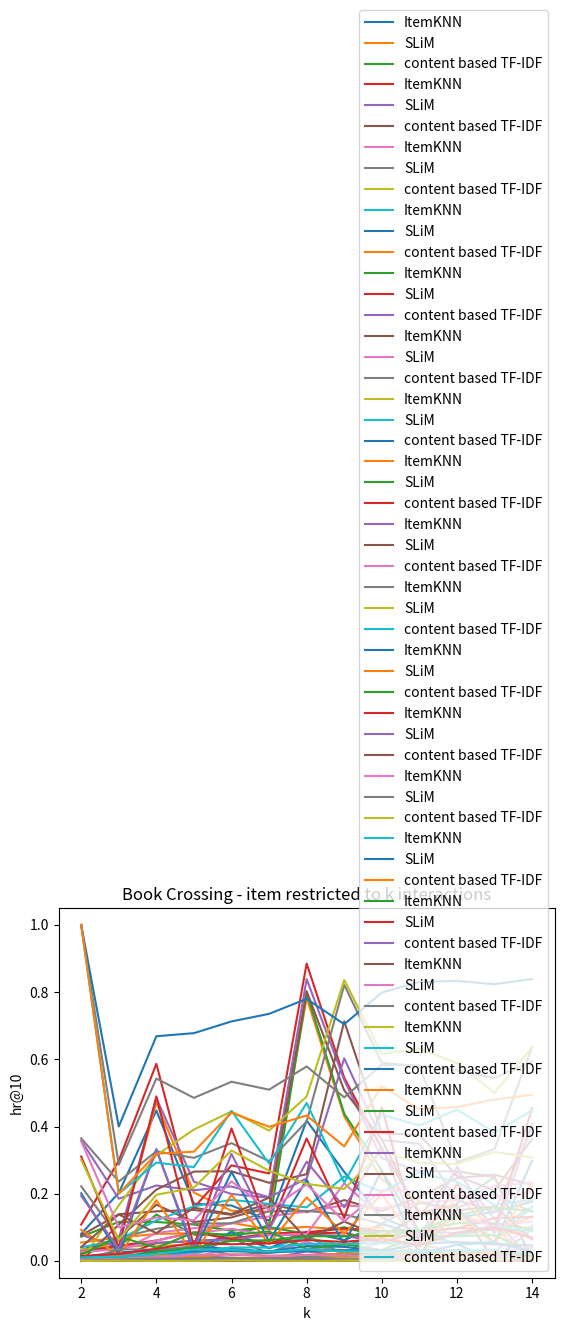

Write Python code to recreate this figure.
# pylint: skip-file
import matplotlib.pyplot as plt
import numpy as np

dataset_names = ['Amazon fashion', 'Amazon Prime Pantry', 'Amazon Software', 'Steam', 'Book Crossing']

def plot_exp_1():
  exp_range = np.arange(2, 15)
  ndcg_res_u = {'ItemKNN': 
                [[0.0807, 0.2025, 0.4477, 0.1703, 0.1649, 0.1200, 0.4178, 0.2649, 0.1289, 0.0843, 0.0502, 0.0000, 0.0000],
                [0.0721, 0.1163, 0.1159, 0.1083, 0.0898, 0.1007, 0.0801, 0.1002, 0.0705, 0.0928, 0.1119, 0.1123, 0.0955],
                [0.3581, 0.1851, 0.2245, 0.2104, 0.2217, 0.1894, 0.2451, 0.6028, 0.3601, 0.3487, 0.1816, 0.1474, 0.3972],
                [0.3562, 0.1000, 0.1292, 0.1210, 0.2368, 0.1509, 0.2278, 0.1179, 0.2104, 0.2056, 0.1962, 0.1890, 0.2061],
                [0.0039, 0.0070, 0.0072, 0.0054, 0.0081, 0.0058, 0.0061, 0.0074, 0.0084, 0.0065, 0.0044, 0.0089, 0.0089]],
                'SLiM': 
                [[0.0227, 0.0593, 0.4717, 0.2037, 0.1493, 0.1464, 0.7826, 0.4303, 0.2421, 0.1772, 0.1430, 0.1008, 0.0000],
                 [0.0000, 0.0115, 0.0535, 0.0586, 0.0664, 0.0815, 0.0852, 0.0964, 0.0889, 0.0887, 0.0965, 0.1278, 0.1307],
                 [0.0000, 0.1079, 0.2122, 0.2659, 0.2668, 0.2325, 0.2581, 0.7132, 0.3794, 0.3756, 0.2526, 0.2100, 0.3629],
                 [1.0000, 0.2861, 0.5428, 0.4853, 0.5333, 0.5097, 0.5788, 0.4867, 0.5841, 0.5814, 0.5671, 0.5445, 0.5938],
                 [0.0064, 0.0072, 0.0206, 0.0246, 0.0402, 0.0396, 0.0507, 0.0510, 0.0528, 0.0489, 0.0795, 0.1027, 0.0892]
                 ],
                'content based TF-IDF':
                [[0.0230, 0.0420, 0.1381, 0.0781, 0.0784, 0.1055, 0.7985, 0.4381, 0.2687, 0.0877, 0.1713, 0.2500, 0.0000],
                 [0.0780, 0.0393, 0.0538, 0.0592, 0.0643, 0.0765, 0.0777, 0.0752, 0.0548, 0.0869, 0.0829, 0.1057, 0.0668],
                 [0.0279, 0.0339, 0.0609, 0.0829, 0.0955, 0.0764, 0.0802, 0.2309, 0.1291, 0.1459, 0.1296, 0.1052, 0.1172],
                 [0.3010, 0.0631, 0.1968, 0.2183, 0.3285, 0.2683, 0.2292, 0.2143, 0.3246, 0.2920, 0.2887, 0.3243, 0.3078],
                 [0.0086, 0.0118, 0.0209, 0.0287, 0.0288, 0.0254, 0.0294, 0.0311, 0.0319, 0.0210, 0.0482, 0.0544, 0.0294]

                 ]
  }
  hr_res_u = {
    'ItemKNN': 
              [[0.1082, 0.2983, 0.5866, 0.1584, 0.2844, 0.2603, 0.8851, 0.5455, 0.3333, 0.1429, 0.1667, 0.0000, 0.0000],
               [0.0762, 0.1389, 0.1475, 0.1517, 0.1372, 0.1701, 0.1448, 0.1811, 0.1484, 0.1902, 0.2464, 0.2568, 0.2259],
               [0.3649, 0.2362, 0.3263, 0.3067, 0.3506, 0.2970, 0.4149, 0.8213, 0.5897, 0.5789, 0.2941, 0.3333, 0.6364],
               [1.0000, 0.2000, 0.2927, 0.2791, 0.4465, 0.2899, 0.4701, 0.2330, 0.4351, 0.4032, 0.4500, 0.3824, 0.4483],
               [0.0080, 0.0156, 0.0169, 0.0127, 0.0197, 0.0154, 0.0180, 0.0213, 0.0254, 0.0180, 0.0130, 0.0268, 0.0253]
               ], 
    'SLiM':
              [[0.0255, 0.0654, 0.4847, 0.2357, 0.1993, 0.1879, 0.8389, 0.5385, 0.3056, 0.2667, 0.2667, 0.1250, 0.0000],
               [0.0000, 0.0274, 0.0831, 0.0974, 0.1115, 0.1324, 0.1469, 0.1660, 0.1565, 0.1728, 0.1808, 0.2226, 0.2333],
               [0.0000, 0.1654, 0.3146, 0.3911, 0.4448, 0.3879, 0.4894, 0.8357, 0.6154, 0.6316, 0.5882, 0.5000, 0.6364],
               [1.0000, 0.4000, 0.6687, 0.6779, 0.7128, 0.7353, 0.7799, 0.7045, 0.7987, 0.8306, 0.8333, 0.8235, 0.8391], 
               [0.0079, 0.0106, 0.0268, 0.0395, 0.0595, 0.0615, 0.0737, 0.0729, 0.0878, 0.0898, 0.1355, 0.1591, 0.1485]
               ],
    'content based TF-IDF':
              [[0.0324, 0.0674, 0.1675, 0.1156, 0.1294, 0.1611, 0.8028, 0.5077, 0.3611, 0.1333, 0.2667, 0.2500, 0.0000],
               [0.2222, 0.0685, 0.0956, 0.1112, 0.1120, 0.1478, 0.1489, 0.1386, 0.1105, 0.1728, 0.1582, 0.1986, 0.1458],
               [0.0405, 0.0630, 0.1206, 0.1626, 0.1818, 0.1697, 0.1596, 0.2512, 0.2051, 0.2632, 0.2353, 0.1667, 0.1818],
               [1.0000, 0.2000, 0.3191, 0.3252, 0.4413, 0.3992, 0.4328, 0.3409, 0.5195, 0.4516, 0.4583, 0.4804, 0.4943],
               [0.0144, 0.0204, 0.0363, 0.0538, 0.0496, 0.0519, 0.0620, 0.0567, 0.0665, 0.0464, 0.0842, 0.1000, 0.0693]
              ] 
  }
  ndcg_res_i = {'ItemKNN': 
                [[0.0047, 0.0049, 0.0109, 0.0092, 0.0406, 0.0230, 0.0572, 0.0206, 0.0561, 0.0508, 0.0242, 0.0292, 0.1058],
                 [0.0006, 0.0016, 0.0010, 0.0042, 0.0031, 0.0048, 0.0048, 0.0069, 0.0017, 0.0102, 0.0096, 0.0092, 0.0082],
                 [0.2011, 0.0204, 0.3326, 0.0255, 0.2649, 0.0586, 0.2411, 0.0509, 0.2700, 0.0190, 0.1552, 0.0531, 0.2980],
                 [0.0000, 0.0000, 0.0000, 0.0000, 0.0017, 0.0025, 0.0000, 0.0025, 0.0000, 0.0000, 0.0041, 0.0025, 0.0057],
                 [0.0000, 0.0013, 0.0026, 0.0030, 0.0034, 0.0019, 0.0040, 0.0020, 0.0018, 0.0018, 0.0026, 0.0032, 0.0032],
                 ],
                'SLiM': 
                [[0.0043, 0.0024, 0.0200, 0.0188, 0.0673, 0.0231, 0.0689, 0.0447, 0.0789, 0.0705, 0.0762, 0.0942, 0.1606],
                 [0.0000, 0.0000, 0.0004, 0.0040, 0.0000, 0.0005, 0.0070, 0.0067, 0.0096, 0.0090, 0.0173, 0.0109, 0.0086],
                 [0.0925, 0.0161, 0.1806, 0.0185, 0.1965, 0.0501, 0.1889, 0.0806, 0.1993, 0.0403, 0.1439, 0.0501, 0.2281],
                 [0.0000, 0.0000, 0.0015, 0.0000, 0.0000, 0.0019, 0.0059, 0.0019, 0.0063, 0.0018, 0.0015, 0.0095, 0.0138],
                 [0.0000, 0.0002, 0.0000, 0.0000, 0.0005, 0.0002, 0.0000, 0.0007, 0.0003, 0.0000, 0.0049, 0.0019, 0.0040]
                 ],
                'content based TF-IDF':
                [[0.0335, 0.0418, 0.0457, 0.0486, 0.0729, 0.0530, 0.0691, 0.0423, 0.0661, 0.0130, 0.1264, 0.0714, 0.0965],
                 [0.0122, 0.0257, 0.0297, 0.0431, 0.0353, 0.0281, 0.0441, 0.0418, 0.0292, 0.0502, 0.0568, 0.0489, 0.0464],
                 [0.0184, 0.0726, 0.0391, 0.0844, 0.0770, 0.0877, 0.0361, 0.0498, 0.0324, 0.0748, 0.0734, 0.0768, 0.0247],
                 [0.0000, 0.0218, 0.0160, 0.0155, 0.0091, 0.0074, 0.0282, 0.0154, 0.0156, 0.0109, 0.0190, 0.0018, 0.0404],
                 [0.0038, 0.0060, 0.0109, 0.0191, 0.0194, 0.0144, 0.0168, 0.0158, 0.0138, 0.0131, 0.0115, 0.0143, 0.0084]
                ]
  }
  hr_res_i = {'ItemKNN': 
                [[0.0071, 0.0097, 0.0155, 0.0179, 0.0811, 0.0375, 0.0725, 0.0206, 0.0900, 0.0779, 0.0519, 0.0583, 0.1618],
                 [0.0020, 0.0033, 0.0030, 0.0101, 0.0091, 0.0106, 0.0112, 0.0111, 0.0046, 0.0177, 0.0230, 0.0195, 0.0133],
                 [0.3107, 0.0402, 0.4897, 0.0432, 0.3944, 0.0941, 0.3645, 0.1277, 0.4570, 0.0508, 0.2288, 0.0946, 0.4545],
                 [0.0000, 0.0000, 0.0000, 0.0000, 0.0057, 0.0059, 0.0000, 0.0065, 0.0000, 0.0000, 0.0102, 0.0058, 0.0172],
                 [0.0000, 0.0039, 0.0071, 0.0077, 0.0088, 0.0061, 0.0101, 0.0050, 0.0053, 0.0046, 0.0064, 0.0083, 0.0090],
                 ],
                'SLiM': 
                [[0.0071, 0.0065, 0.0311, 0.0287, 0.0865, 0.0375, 0.0870, 0.0619, 0.1100, 0.0779, 0.1299, 0.1456, 0.1765],
                 [0.0000, 0.0000, 0.0015, 0.0086, 0.0000, 0.0015, 0.0140, 0.0175, 0.0213, 0.0192, 0.0331, 0.0210, 0.0200],
                 [0.1934, 0.0357, 0.3304, 0.0360, 0.3187, 0.0941, 0.2956, 0.1596, 0.3377, 0.0678, 0.2810, 0.0811, 0.4091],
                 [0.0000, 0.0000, 0.0048, 0.0000, 0.0000, 0.0000, 0.0059, 0.0000, 0.0132, 0.0000, 0.0051, 0.0233, 0.0431],
                 [0.0000, 0.0006, 0.0000, 0.0000, 0.0014, 0.0006, 0.0000, 0.0007, 0.0009, 0.0000, 0.0096, 0.0042, 0.0090]
                 ],
                'content based TF-IDF':
                [[0.0548, 0.0696, 0.0803, 0.0824, 0.1135, 0.0938, 0.1014, 0.0928, 0.1000, 0.0130, 0.1948, 0.0874, 0.1324],
                 [0.0281, 0.0451, 0.0607, 0.0850, 0.0652, 0.0531, 0.0815, 0.0843, 0.0564, 0.0870, 0.0978, 0.0930, 0.0915],
                 [0.0412, 0.1384, 0.0826, 0.1583, 0.1394, 0.1882, 0.0640, 0.1170, 0.0728, 0.1356, 0.1503, 0.1622, 0.0636],
                 [0.0000, 0.0345, 0.0335, 0.0428, 0.0171, 0.0237, 0.0355, 0.0325, 0.0263, 0.0325, 0.0305, 0.0058, 0.0948],
                 [0.0101, 0.0129, 0.0201, 0.0337, 0.0327, 0.0275, 0.0340, 0.0286, 0.0263, 0.0286, 0.0298, 0.0334, 0.0202]
                ]
  }
  for idx, f in enumerate(dataset_names):
    for model in ndcg_res_u:
      plt.plot(exp_range, ndcg_res_u[model][idx], label=model)
      plt.title(f'{f} - user restricted to k interactions')
      plt.xlabel('k')
      plt.ylabel('ndcg@10')
      plt.legend(loc ="lower right")
    plt.show()
    for model in hr_res_u:
      plt.plot(exp_range, hr_res_u[model][idx], label=model)
      plt.title(f'{f} - user restricted to k interactions')
      plt.xlabel('k')
      plt.ylabel('hr@10')
      plt.legend(loc ="lower right")
    plt.show()
    for model in ndcg_res_i:
      plt.plot(exp_range, ndcg_res_i[model][idx], label=model)
      plt.title(f'{f} - item restricted to k interactions')
      plt.xlabel('k')
      plt.ylabel('ndcg@10')
      plt.legend(loc ="lower right")
    plt.show()
    for model in hr_res_i:
      plt.plot(exp_range, hr_res_i[model][idx], label=model)
      plt.title(f'{f} - item restricted to k interactions')
      plt.xlabel('k')
      plt.ylabel('hr@10')
      plt.legend(loc ="lower right")
    plt.show()

def plot_exp_2():
  exp_range = np.arange(3, 15)
  ndcg_res = {'ItemKNN': 
                [[0.1412, 0.2097, 0.1369, 0.1778, 0.2340, 0.2971, 0.0943, 0.0691, 0.0419, 0.0418, 0.0437, 0.0599], # Amazon Fashion
                 [0.0975, 0.0947, 0.0868, 0.0852, 0.0843, 0.0781, 0.0813, 0.0722, 0.0751, 0.0741, 0.0674, 0.0631], # Prime Pantry
                 [0.1921, 0.2497, 0.2637, 0.2912, 0.3282, 0.4030, 0.4603, 0.3094, 0.2528, 0.2177, 0.2779, 0.2459], # Software
                 [0.1632, 0.1829, 0.1774, 0.1681, 0.1567, 0.1740, 0.1983, 0.2135, 0.1802, 0.2124, 0.2076, 0.2048], # Steam
                 [0.0051, 0.0058, 0.0080, 0.0091, 0.0087, 0.0102, 0.0109, 0.0121, 0.0124, 0.0119, 0.0135, 0.0130] # Book crossing
                 ],
                'SLiM': 
                [[0.2167, 0.3128, 0.2142, 0.2703, 0.3539, 0.4560, 0.1088, 0.0601, 0.0527, 0.0298, 0.0454, 0.0599],
                 [0.0762, 0.0758, 0.0686, 0.0664, 0.0643, 0.0588, 0.0594, 0.0583, 0.0632, 0.0639, 0.0663, 0.0663],
                 [0.2012, 0.2516, 0.2947, 0.3319, 0.3740, 0.4704, 0.5580, 0.3419, 0.2168, 0.2204, 0.2385, 0.2475],
                 [0.5359, 0.5634, 0.5579, 0.5684, 0.5641, 0.5692, 0.5589, 0.5843, 0.5662, 0.5612, 0.5676, 0.5645],
                 [0.0460, 0.0625, 0.0828, 0.0960, 0.0998, 0.1085, 0.1150, 0.1193, 0.1337, 0.1327, 0.1318, 0.1317]
                 ],
                'content based TF-IDF':
                [[0.1141, 0.1459, 0.1822, 0.2735, 0.3884, 0.4913, 0.1858, 0.1098, 0.0791, 0.0926, 0.1063, 0.0572],
                 [0.0633, 0.0701, 0.0745, 0.0805, 0.0825, 0.0878, 0.0958, 0.0957, 0.1023, 0.1067, 0.1134, 0.1184],
                 [0.0681, 0.0815, 0.1054, 0.1187, 0.1483, 0.1408, 0.1834, 0.1401, 0.1471, 0.0864, 0.1217, 0.0747],
                 [0.3165, 0.3441, 0.3679, 0.3849, 0.3891, 0.4053, 0.4180, 0.4388, 0.4450, 0.4605, 0.4618, 0.4842],
                 [0.0312, 0.0380, 0.0431, 0.0479, 0.0511, 0.0570, 0.0630, 0.0650, 0.0672, 0.0723, 0.0770, 0.0755]
                 ],
                #  'Hybrid Switch':
                #  [[0.2126, 0.3152, 0.2192, 0.2755, 0.3624, 0.4639, 0.1294, 0.0907, 0.0615, 0.0638, 0.0621, 0.0637],
                #   [0.0585, 0.0683, 0.0709, 0.0768, 0.0790, 0.0769, 0.0788, 0.0831, 0.0883, 0.0922, 0.0991, 0.0966],
                #   [0.2260, 0.2837, 0.2994, 0.3383, 0.3854, 0.4698, 0.5429, 0.3494, 0.2720, 0.2606, 0.2655, 0.2799],
                #   [0.4564, 0.4969, 0.5255, 0.5547, 0.5584, 0.5654, 0.5590, 0.5836, 0.5656, 0.5606, 0.5676, 0.5640],
                #   [0.0430, 0.0553, 0.0738, 0.0888, 0.0945, 0.1042, 0.1113, 0.1164, 0.1281, 0.1299, 0.1284, 0.1271]
                #   ],
                #   'Hybrid Weighted':
                #  [[0.2457, 0.3345, 0.2235, 0.2842, 0.3591, 0.4484, 0.1293, 0.0670, 0.0391, 0.0343, 0.0379, 0.0499],
                #   [0.1383, 0.1292, 0.1136, 0.1056, 0.0981, 0.0879, 0.0828, 0.0782, 0.0785, 0.0770, 0.0754, 0.0721],
                #   [0.2777, 0.3220, 0.3395, 0.3746, 0.4017, 0.4910, 0.5620, 0.3714, 0.2569, 0.2780, 0.3018, 0.2898],
                #   [0.5157, 0.5426, 0.5391, 0.5511, 0.5451, 0.5503, 0.5399, 0.5635, 0.5484, 0.5457, 0.5511, 0.5470],
                #   [0.0547, 0.0701, 0.0885, 0.1006, 0.1041, 0.1105, 0.1164, 0.1185, 0.1314, 0.1302, 0.1288, 0.1272]
                #   ],
  }
  hr_res = {
    'ItemKNN': 
              [[0.2055, 0.3014, 0.2418, 0.3092, 0.4061, 0.5168, 0.1978, 0.1543, 0.1064, 0.0658, 0.1017, 0.1081],
               [0.1457, 0.1540, 0.1585, 0.1634, 0.1727, 0.1667, 0.1785, 0.1724, 0.1801, 0.1767, 0.1650, 0.1563],
               [0.2654, 0.3604, 0.3888, 0.4444, 0.4832, 0.5902, 0.6676, 0.5069, 0.3953, 0.3582, 0.4634, 0.4545],
               [0.3347, 0.3799, 0.3762, 0.3545, 0.3310, 0.3722, 0.4071, 0.4437, 0.3873, 0.4497, 0.4221, 0.4232],
               [0.0130, 0.0152, 0.0201, 0.0239, 0.0231, 0.0273, 0.0295, 0.0323, 0.0339, 0.0315, 0.0367, 0.0352]
               ], 
    'SLiM':
              [[0.2347, 0.3321, 0.2551, 0.3250, 0.4203, 0.5197, 0.2015, 0.1235, 0.1489, 0.0658, 0.1017, 0.1081],
               [0.1243, 0.1274, 0.1182, 0.1193, 0.1174, 0.1137, 0.1163, 0.1175, 0.1318, 0.1340, 0.1359, 0.1421],
               [0.3001, 0.3717, 0.4400, 0.4794, 0.4992, 0.6080, 0.7023, 0.4931, 0.3605, 0.3433, 0.4390, 0.4242],
               [0.7452, 0.7966, 0.8077, 0.8115, 0.8254, 0.8343, 0.8412, 0.8699, 0.8529, 0.8662, 0.8554, 0.8661],
               [0.0737, 0.1026, 0.1354, 0.1589, 0.1708, 0.1813, 0.2017, 0.2066, 0.2243, 0.2282, 0.2271, 0.2289]
               ],
    'content based TF-IDF':
              [[0.1404, 0.1746, 0.2140, 0.3078, 0.4225, 0.5168, 0.2276, 0.1667, 0.1277, 0.1579, 0.1864, 0.1351],
               [0.1140, 0.1316, 0.1390, 0.1493, 0.1570, 0.1664, 0.1782, 0.1868, 0.1908, 0.2096, 0.2082, 0.2305],
               [0.1235, 0.1463, 0.1808, 0.1914, 0.2368, 0.1960, 0.2312, 0.2153, 0.2326, 0.1343, 0.2195, 0.1515],
               [0.4630, 0.5027, 0.5363, 0.5614, 0.5722, 0.6019, 0.6035, 0.6382, 0.6478, 0.6682, 0.6640, 0.6940],
               [0.0590, 0.0732, 0.0854, 0.0942, 0.1002, 0.1100, 0.1222, 0.1271, 0.1329, 0.1385, 0.1530, 0.1480]
              ],
              'Hybrid Switch':
              [[0.2406, 0.3482, 0.2742, 0.3429, 0.4421, 0.5358, 0.2239, 0.1543, 0.1277, 0.1184, 0.1186, 0.1351],
               [0.1062, 0.1280, 0.1337, 0.1461, 0.1513, 0.1515, 0.1522, 0.1643, 0.1707, 0.1775, 0.1950, 0.1911],
               [0.3223, 0.4151, 0.4364, 0.4949, 0.5216, 0.6102, 0.6850, 0.5694, 0.4651, 0.4478, 0.4878, 0.4848],
               [0.6597, 0.7254, 0.7721, 0.7977, 0.8201, 0.8293, 0.8416, 0.8694, 0.8519, 0.8652, 0.8554, 0.8649],
               [0.0721, 0.0940, 0.1225, 0.1470, 0.1613, 0.1768, 0.1978, 0.2058, 0.2186, 0.2267, 0.2259, 0.2259]
              ],
              'Hybrid Weighted':
              [[0.2831, 0.3714, 0.2763, 0.3400, 0.4324, 0.5255, 0.2313, 0.1420, 0.1064, 0.0789, 0.0847, 0.1081],
               [0.2271, 0.2299, 0.2192, 0.2092, 0.2013, 0.1863, 0.1768, 0.1747, 0.1724, 0.1697, 0.1627, 0.1616],
               [0.3991, 0.4789, 0.5063, 0.5607, 0.5552, 0.6392, 0.7197, 0.5833, 0.4535, 0.4627, 0.5610, 0.4545],
               [0.7331, 0.7855, 0.7990, 0.8060, 0.8152, 0.8251, 0.8281, 0.8547, 0.8435, 0.8557, 0.8447, 0.8553],
               [0.0941, 0.1217, 0.1495, 0.1683, 0.1795, 0.1869, 0.2045, 0.2079, 0.2249, 0.2280, 0.2271, 0.2272],
              ],
  }
  for idx, f in enumerate(dataset_names):
    for model in ndcg_res:
      plt.plot(exp_range, ndcg_res[model][idx], label=model)
      plt.title(f'{f} - filtered more than k interactions')
      plt.xlabel('k')
      plt.ylabel('ndcg@10')
      plt.legend(loc ="best")
    plt.show()
    for model in hr_res:
      plt.plot(exp_range, hr_res[model][idx], label=model)
      plt.title(f'{f} - filtered more than k interactions')
      plt.xlabel('k')
      plt.ylabel('hr@10')
      plt.legend(loc ="best")
    plt.show()

if __name__ == '__main__':
  plot_exp_1()
  # plot_exp_2()